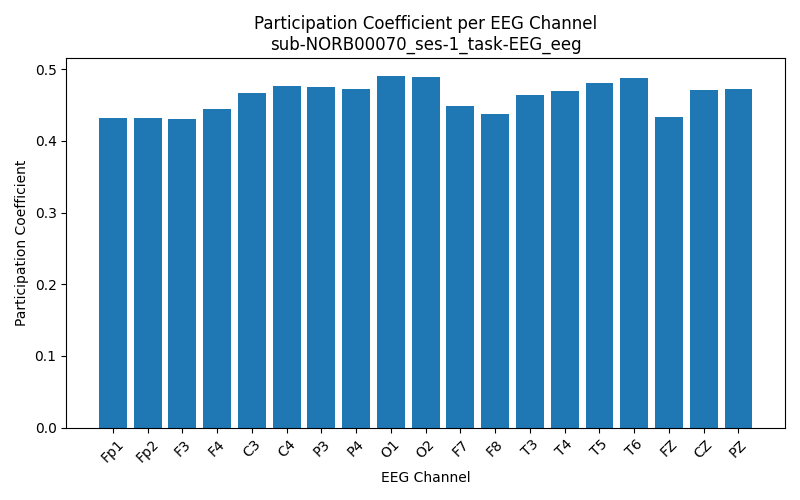

The data file committed next to this chart (first rows):
Channel, Participation_Coefficient
Fp1, 0.4317
Fp2, 0.4321
F3, 0.4306
F4, 0.4438
C3, 0.4666
C4, 0.4758
P3, 0.4757
P4, 0.4717
O1, 0.4908
O2, 0.4895
F7, 0.448
F8, 0.4376
T3, 0.4644
T4, 0.4699
T5, 0.4801
T6, 0.4871
FZ, 0.4332
CZ, 0.4708
PZ, 0.4718
